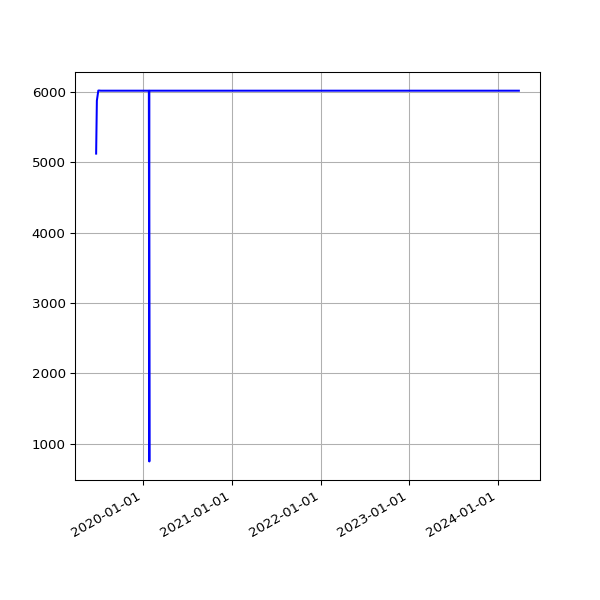

Values plotted in this chart, from the file beside it:
date, value
2019-06-22 06:26:55 +0100, 5120
2019-06-25 06:11:17 +0100, 5871
2019-07-01 06:48:57 +0100, 6015
2019-07-04 07:07:36 +0100, 6015
2019-07-07 06:57:19 +0100, 6015
2019-07-10 06:59:56 +0100, 6013
2019-07-13 07:03:15 +0100, 6013
2019-07-16 06:54:44 +0100, 6013
2019-07-19 07:03:46 +0100, 6013
2019-07-22 07:26:34 +0100, 6013
2019-07-25 07:25:18 +0100, 6013
2019-07-28 08:06:14 +0100, 6013
2019-07-31 06:33:09 +0100, 6013
2019-08-01 07:04:31 +0100, 6013
2019-08-02 06:25:51 +0100, 6013
2019-08-03 06:23:45 +0100, 6013
2019-08-04 07:18:53 +0100, 6013
2019-08-05 06:13:25 +0100, 6013
2019-08-06 06:32:26 +0100, 6013
2019-08-07 06:38:59 +0100, 6013
2019-08-08 07:16:43 +0100, 6013
2019-08-09 06:20:39 +0100, 6013
2019-08-10 06:22:40 +0100, 6013
2019-08-11 07:18:29 +0100, 6013
2019-08-12 06:37:47 +0100, 6013
2019-08-13 08:02:12 +0100, 6013
2019-08-14 07:07:20 +0100, 6013
2019-08-15 06:48:04 +0100, 6013
2019-08-16 07:13:46 +0100, 6013
2019-08-17 06:01:35 +0100, 6013
2019-08-18 06:19:27 +0100, 6013
2019-08-19 07:12:43 +0100, 6013
2019-08-20 06:47:37 +0100, 6013
2019-08-21 06:59:05 +0100, 6013
2019-08-22 06:43:16 +0100, 6013
2019-08-23 06:29:29 +0100, 6013
2019-08-24 07:02:29 +0100, 6013
2019-08-25 07:23:01 +0100, 6013
2019-08-26 06:38:40 +0100, 6013
2019-08-27 06:06:19 +0100, 6013
2019-08-28 06:24:25 +0100, 6013
2019-08-29 06:18:33 +0100, 6013
2019-08-30 06:57:00 +0100, 6013
2019-08-31 07:21:42 +0100, 6013
2019-09-01 06:49:29 +0100, 6013
2019-09-02 07:51:11 +0100, 6013
2019-09-03 07:29:39 +0100, 6013
2019-09-04 06:17:51 +0100, 6013
2019-09-05 06:54:14 +0100, 6013
2019-09-06 07:45:40 +0100, 6013
2019-09-07 07:11:51 +0100, 6013
2019-09-08 07:03:55 +0100, 6013
2019-09-09 07:14:57 +0100, 6013
2019-09-10 06:46:30 +0100, 6013
2019-09-11 08:54:56 +0100, 6013
2019-09-12 05:58:56 +0100, 6013
2019-09-13 07:46:46 +0100, 6013
2019-09-14 07:31:29 +0100, 6013
2019-09-15 06:56:58 +0100, 6013
2019-09-16 07:12:25 +0100, 6013
... 1,438 more rows
